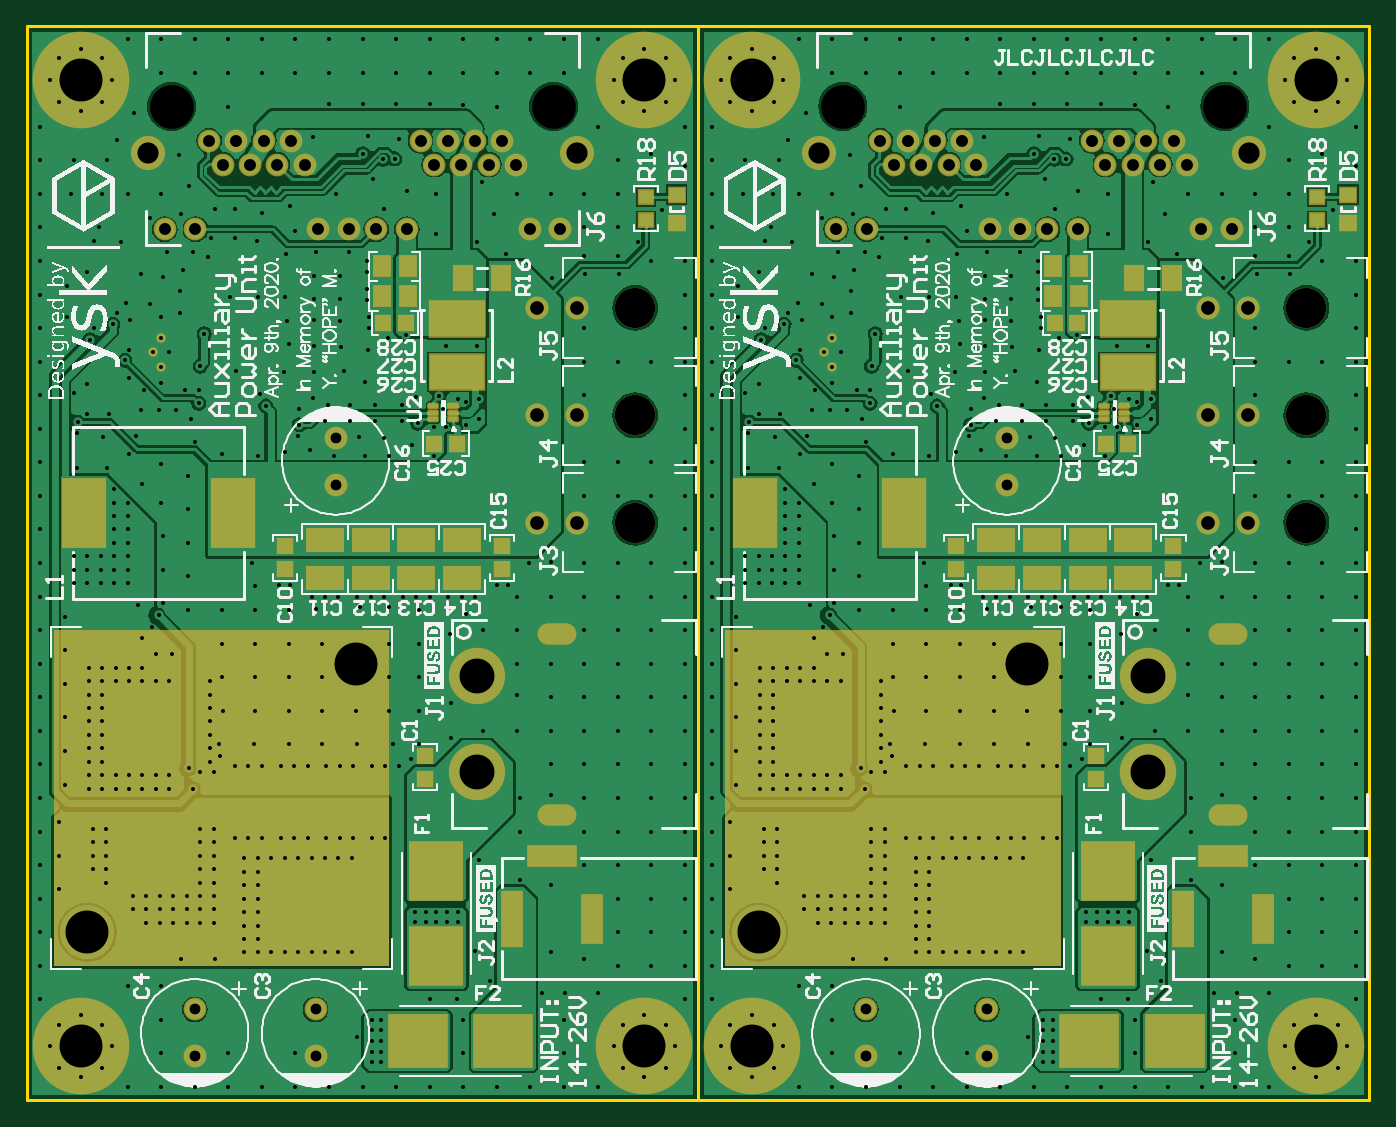
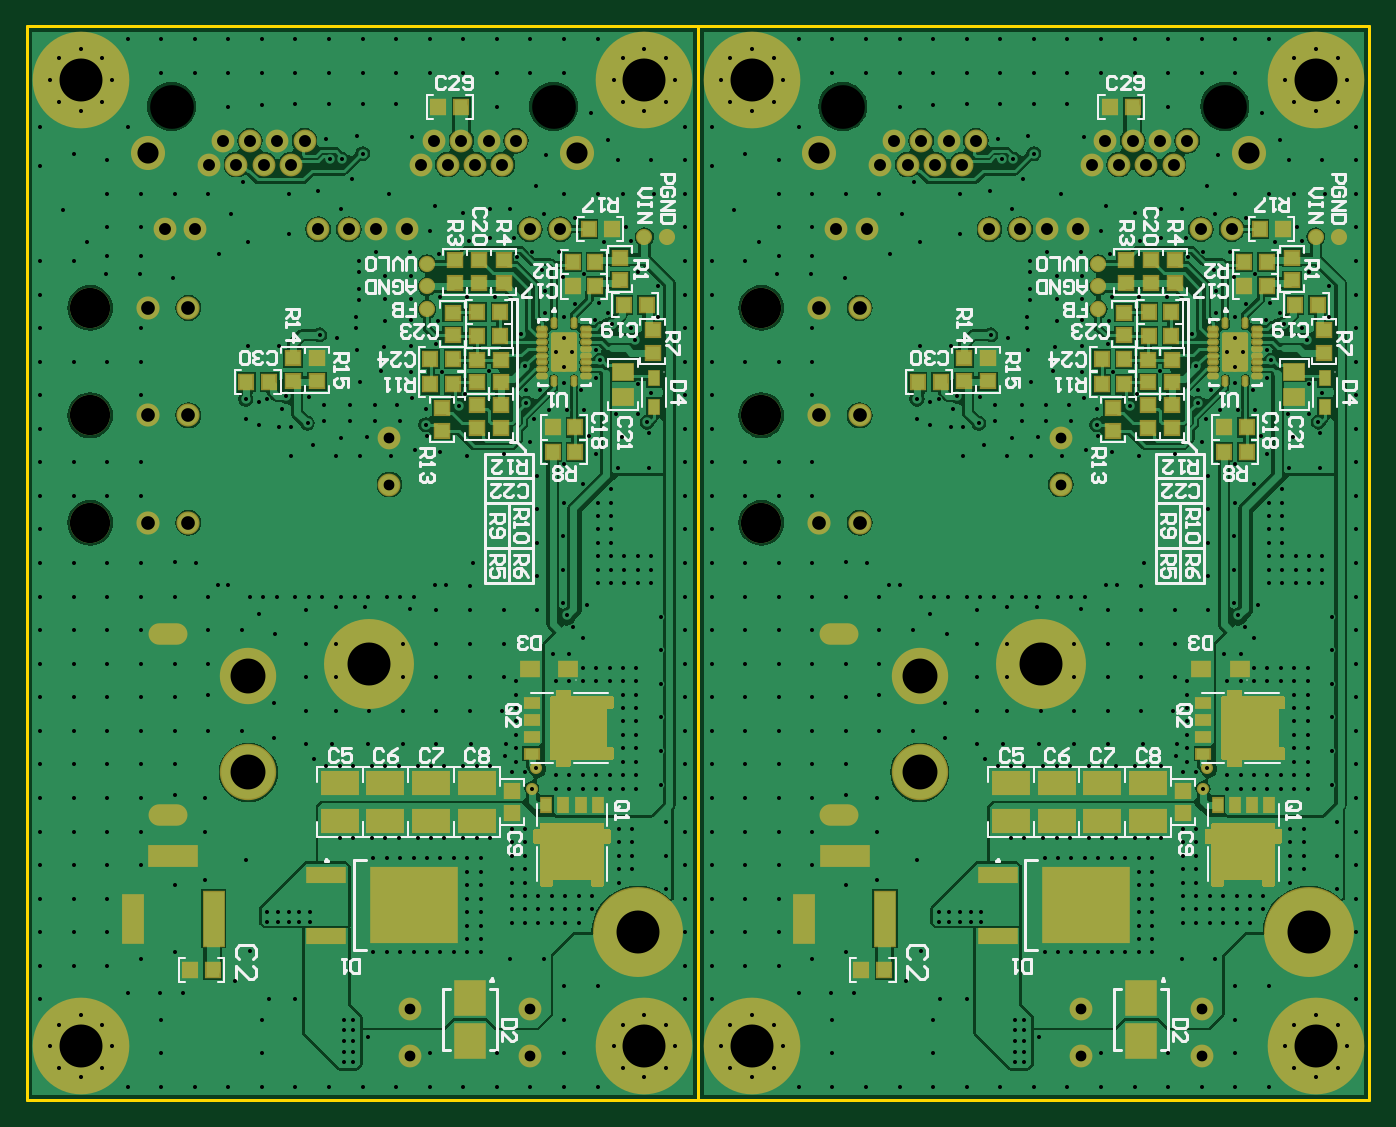
Circuit board: 9 layer files. Board 100.0 x 80.0 mm.
- drill: apu_panelized-RoundHoles.TXT (14930 bytes)
- drill: apu_panelized-SlotHoles.TXT (498 bytes)
- bottom_copper: apu_panelized.GBL (106221 bytes)
- bottom_silk: apu_panelized.GBO (39802 bytes)
- bottom_mask: apu_panelized.GBS (18333 bytes)
- outline: apu_panelized.GM1 (322 bytes)
- top_copper: apu_panelized.GTL (85860 bytes)
- top_silk: apu_panelized.GTO (224635 bytes)
- top_mask: apu_panelized.GTS (5528 bytes)

=== drill: apu_panelized-RoundHoles.TXT (14930 bytes, source omitted) ===
=== drill: apu_panelized-SlotHoles.TXT ===
M48
;Layer_Color=9474304
;FILE_FORMAT=2:5
INCH,TZ
;TYPE=PLATED
T3F00S00C0.02362
T6F00S00C0.03937
;TYPE=NON_PLATED
%
G90
G05
T03
G00X349803Y83661
M15
G01X354921
M16
G00X349803Y136811
M15
G01X354921
M16
G00X152953Y136811
M15
G01X158071
M16
G00X152953Y83661
M15
G01X158071
M16
T06
G00X142126Y58071
M15
G01Y48228
M16
G00X165748Y57087
M15
G01Y49213
M16
G00X338976Y58071
M15
G01Y48228
M16
G00X362598Y57087
M15
G01Y49213
M16
G00X346850Y71653
M15
G01X354724
M16
G00X150000Y71653
M15
G01X157874
M16
M17
M30

=== bottom_copper: apu_panelized.GBL (106221 bytes, source omitted) ===
=== bottom_silk: apu_panelized.GBO (39802 bytes, source omitted) ===
=== bottom_mask: apu_panelized.GBS (18333 bytes, source omitted) ===
=== outline: apu_panelized.GM1 ===
G04*
G04 #@! TF.GenerationSoftware,Altium Limited,Altium Designer,20.0.10 (225)*
G04*
G04 Layer_Color=16711935*
%FSLAX25Y25*%
%MOIN*%
G70*
G01*
G75*
%ADD10C,0.00787*%
D10*
X393701Y0D02*
X196850D01*
X393701D02*
Y314961D01*
X196850D01*
Y0D02*
Y314961D01*
Y0D02*
X0D01*
X196850D02*
Y314961D01*
X0D01*
Y0D02*
Y314961D01*
M02*

=== top_copper: apu_panelized.GTL (85860 bytes, source omitted) ===
=== top_silk: apu_panelized.GTO (224635 bytes, source omitted) ===
=== top_mask: apu_panelized.GTS ===
G04*
G04 #@! TF.GenerationSoftware,Altium Limited,Altium Designer,20.0.10 (225)*
G04*
G04 Layer_Color=8388736*
%FSLAX25Y25*%
%MOIN*%
G70*
G01*
G75*
%ADD26C,0.11811*%
%ADD59R,0.11417X0.07087*%
%ADD60R,0.05118X0.04724*%
%ADD61R,0.17480X0.15787*%
%ADD62R,0.15787X0.17480*%
%ADD63R,0.05512X0.06693*%
%ADD64R,0.04724X0.05118*%
%ADD65R,0.05512X0.05118*%
G04:AMPARAMS|DCode=66|XSize=19.68mil|YSize=34.25mil|CornerRadius=5.89mil|HoleSize=0mil|Usage=FLASHONLY|Rotation=270.000|XOffset=0mil|YOffset=0mil|HoleType=Round|Shape=RoundedRectangle|*
%AMROUNDEDRECTD66*
21,1,0.01968,0.02248,0,0,270.0*
21,1,0.00791,0.03425,0,0,270.0*
1,1,0.01177,-0.01124,-0.00396*
1,1,0.01177,-0.01124,0.00396*
1,1,0.01177,0.01124,0.00396*
1,1,0.01177,0.01124,-0.00396*
%
%ADD66ROUNDEDRECTD66*%
%ADD67R,0.05906X0.07677*%
%ADD68R,0.16535X0.11024*%
%ADD69R,0.12992X0.20472*%
%ADD70C,0.06787*%
%ADD71C,0.16535*%
%ADD72C,0.28347*%
%ADD73R,0.14567X0.06693*%
%ADD74R,0.06693X0.14567*%
%ADD75R,0.06693X0.16535*%
%ADD76C,0.06693*%
%ADD77C,0.09987*%
%ADD78O,0.11417X0.06299*%
%ADD79C,0.02756*%
%ADD80C,0.03543*%
G36*
X303150Y39370D02*
X204724D01*
Y137795D01*
X303150D01*
Y39370D01*
D02*
G37*
G36*
X106299D02*
X7874D01*
Y137795D01*
X106299D01*
Y39370D01*
D02*
G37*
D26*
X375197Y232283D02*
D03*
Y200787D02*
D03*
Y169291D02*
D03*
X178347Y232283D02*
D03*
Y200787D02*
D03*
Y169291D02*
D03*
D59*
X324409Y153150D02*
D03*
Y164173D02*
D03*
X311024Y153150D02*
D03*
Y164173D02*
D03*
X284252Y153150D02*
D03*
Y164173D02*
D03*
X297638Y153150D02*
D03*
Y164173D02*
D03*
X127559Y153150D02*
D03*
Y164173D02*
D03*
X114173Y153150D02*
D03*
Y164173D02*
D03*
X87402Y153150D02*
D03*
Y164173D02*
D03*
X100787Y153150D02*
D03*
Y164173D02*
D03*
D60*
X336221Y162402D02*
D03*
Y155709D02*
D03*
X313583Y94291D02*
D03*
Y100984D02*
D03*
X378346Y258071D02*
D03*
Y264764D02*
D03*
X272441Y162402D02*
D03*
Y155709D02*
D03*
X139370Y162402D02*
D03*
Y155709D02*
D03*
X116732Y94291D02*
D03*
Y100984D02*
D03*
X181496Y258071D02*
D03*
Y264764D02*
D03*
X75591Y162402D02*
D03*
Y155709D02*
D03*
D61*
X311476Y17323D02*
D03*
X336555D02*
D03*
X114626D02*
D03*
X139705D02*
D03*
D62*
X316929Y42185D02*
D03*
Y67264D02*
D03*
X120079Y42185D02*
D03*
Y67264D02*
D03*
D63*
X300984Y244488D02*
D03*
X308465D02*
D03*
X308465Y235827D02*
D03*
X300984D02*
D03*
X104134Y244488D02*
D03*
X111614D02*
D03*
X111614Y235827D02*
D03*
X104134D02*
D03*
D64*
X308071Y227953D02*
D03*
X301378D02*
D03*
X323031Y192520D02*
D03*
X316339D02*
D03*
X111221Y227953D02*
D03*
X104528D02*
D03*
X126181Y192520D02*
D03*
X119488D02*
D03*
D65*
X387402Y265551D02*
D03*
Y257283D02*
D03*
X190551Y265551D02*
D03*
Y257283D02*
D03*
D66*
X321811Y199606D02*
D03*
Y201575D02*
D03*
Y203543D02*
D03*
X315984D02*
D03*
Y201575D02*
D03*
Y199606D02*
D03*
X124961D02*
D03*
Y201575D02*
D03*
Y203543D02*
D03*
X119134D02*
D03*
Y201575D02*
D03*
Y199606D02*
D03*
D67*
X324705Y240945D02*
D03*
X335925D02*
D03*
X127854D02*
D03*
X139075D02*
D03*
D68*
X322835Y213583D02*
D03*
Y228937D02*
D03*
X125984Y213583D02*
D03*
Y228937D02*
D03*
D69*
X257283Y172047D02*
D03*
X213583D02*
D03*
X60433D02*
D03*
X16732D02*
D03*
D70*
X358189Y232283D02*
D03*
X346378D02*
D03*
X358189Y200787D02*
D03*
X346378D02*
D03*
X358189Y169291D02*
D03*
X346378D02*
D03*
X239276Y291339D02*
D03*
X351276D02*
D03*
X161339Y232283D02*
D03*
X149528D02*
D03*
X161339Y200787D02*
D03*
X149528D02*
D03*
X161339Y169291D02*
D03*
X149528D02*
D03*
X42425Y291339D02*
D03*
X154425D02*
D03*
D71*
X214567Y49213D02*
D03*
X293307Y127953D02*
D03*
X328740Y96063D02*
D03*
Y124409D02*
D03*
X17717Y49213D02*
D03*
X96457Y127953D02*
D03*
X131890Y96063D02*
D03*
Y124409D02*
D03*
D72*
X212598Y15748D02*
D03*
Y299213D02*
D03*
X377953D02*
D03*
Y15748D02*
D03*
X15748D02*
D03*
Y299213D02*
D03*
X181102D02*
D03*
Y15748D02*
D03*
D73*
X350787Y71653D02*
D03*
X153937D02*
D03*
D74*
X362598Y53150D02*
D03*
X165748D02*
D03*
D75*
X338976D02*
D03*
X142126D02*
D03*
D76*
X287402Y180512D02*
D03*
Y194291D02*
D03*
X246063Y26575D02*
D03*
Y12795D02*
D03*
X281496Y26575D02*
D03*
Y12795D02*
D03*
X250276Y281339D02*
D03*
X254276Y274339D02*
D03*
X258276Y281339D02*
D03*
X262276Y274339D02*
D03*
X266276Y281339D02*
D03*
X270276Y274339D02*
D03*
X274276Y281339D02*
D03*
X278276Y274339D02*
D03*
X237276Y255339D02*
D03*
X246276D02*
D03*
X282276D02*
D03*
X291276D02*
D03*
X312276Y281339D02*
D03*
X316276Y274339D02*
D03*
X320276Y281339D02*
D03*
X324276Y274339D02*
D03*
X328276Y281339D02*
D03*
X332276Y274339D02*
D03*
X336276Y281339D02*
D03*
X340276Y274339D02*
D03*
X299276Y255339D02*
D03*
X308276D02*
D03*
X344276D02*
D03*
X353276D02*
D03*
X90551Y180512D02*
D03*
Y194291D02*
D03*
X49213Y26575D02*
D03*
Y12795D02*
D03*
X84646Y26575D02*
D03*
Y12795D02*
D03*
X53425Y281339D02*
D03*
X57425Y274339D02*
D03*
X61425Y281339D02*
D03*
X65425Y274339D02*
D03*
X69425Y281339D02*
D03*
X73425Y274339D02*
D03*
X77425Y281339D02*
D03*
X81425Y274339D02*
D03*
X40425Y255339D02*
D03*
X49425D02*
D03*
X85425D02*
D03*
X94425D02*
D03*
X115425Y281339D02*
D03*
X119425Y274339D02*
D03*
X123425Y281339D02*
D03*
X127425Y274339D02*
D03*
X131425Y281339D02*
D03*
X135425Y274339D02*
D03*
X139425Y281339D02*
D03*
X143425Y274339D02*
D03*
X102425Y255339D02*
D03*
X111425D02*
D03*
X147425D02*
D03*
X156425D02*
D03*
D77*
X232276Y277839D02*
D03*
X358276D02*
D03*
X35425D02*
D03*
X161425D02*
D03*
D78*
X352362Y83661D02*
D03*
Y136811D02*
D03*
X155512Y83661D02*
D03*
Y136811D02*
D03*
D79*
X233858Y219291D02*
D03*
X236221Y214961D02*
D03*
Y223622D02*
D03*
X37008Y219291D02*
D03*
X39370Y214961D02*
D03*
Y223622D02*
D03*
D80*
X245669Y91339D02*
D03*
X244488Y97244D02*
D03*
X48819Y91339D02*
D03*
X47638Y97244D02*
D03*
M02*

